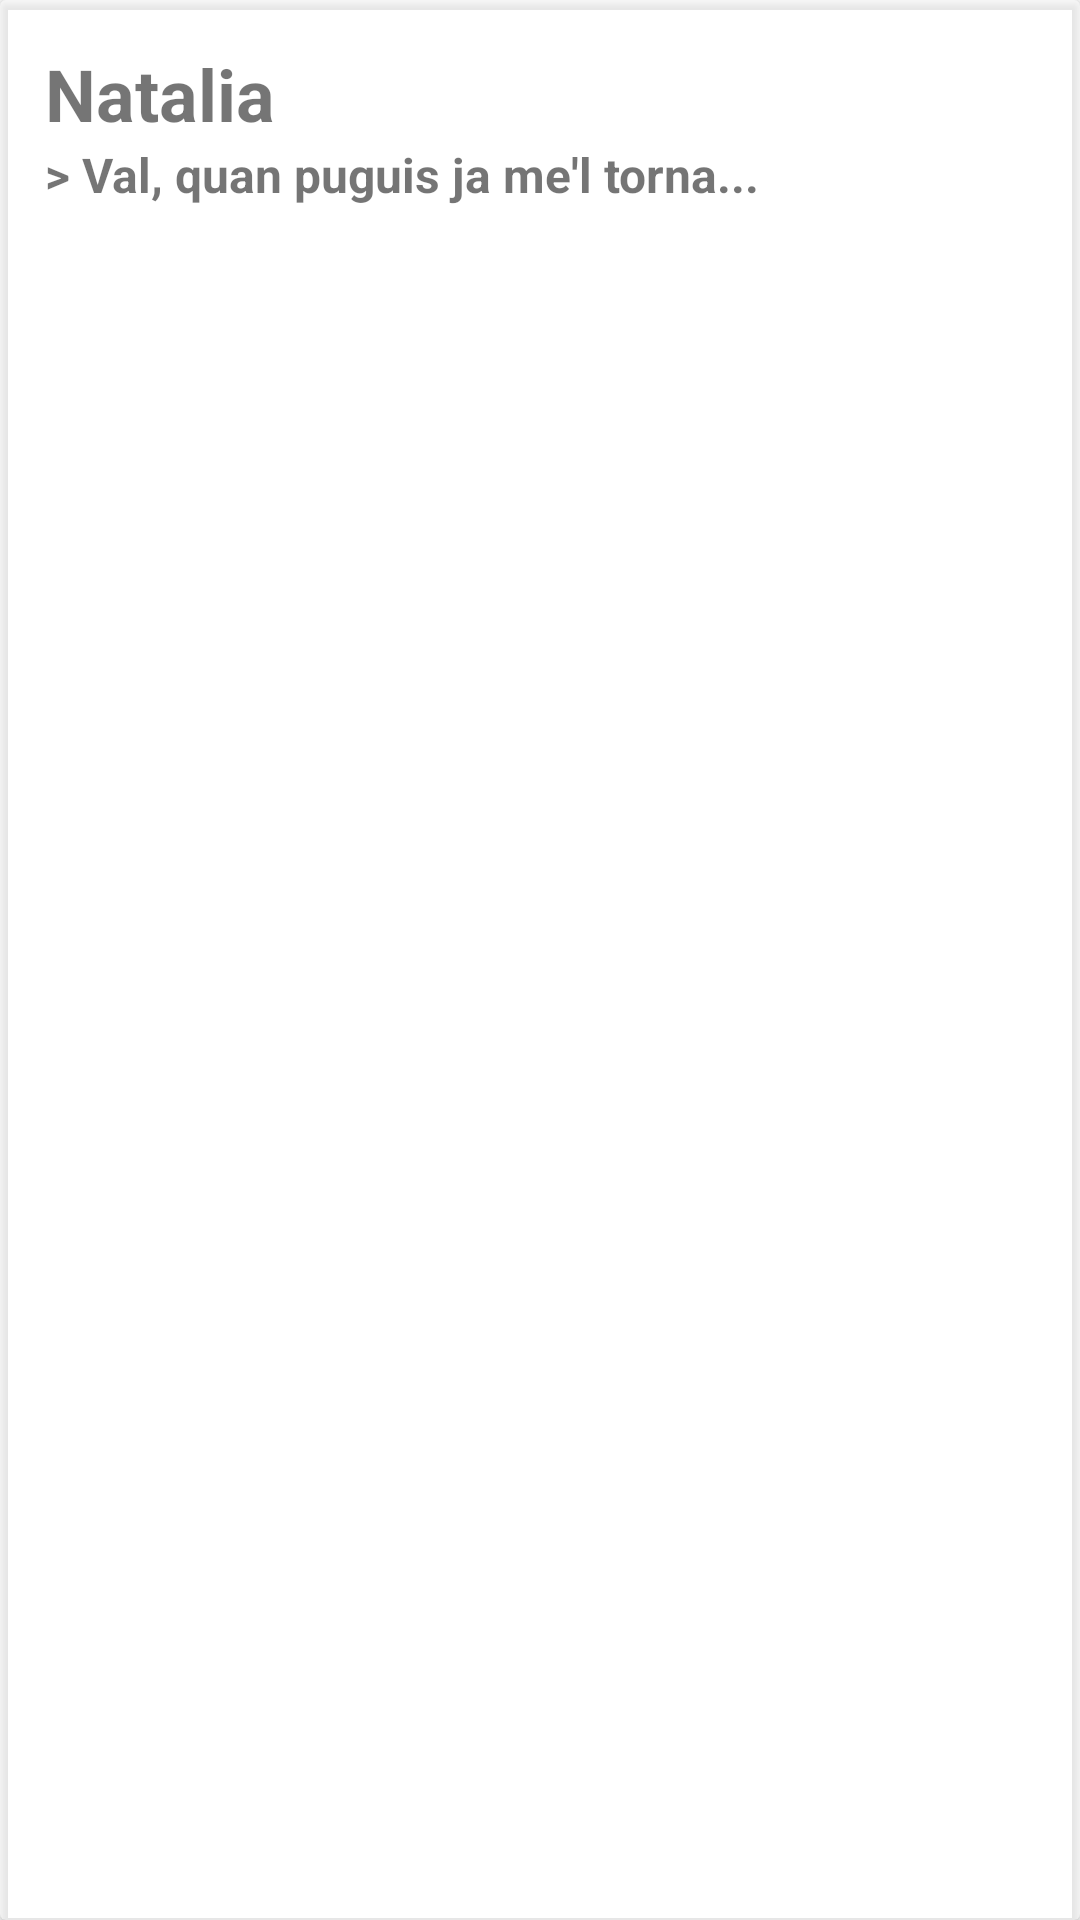

Reconstruct the res/layout file that produces this screen, plus the resources it refers to.
<!-- AndroidManifest.xml: application theme Theme.Retornam20 -->
<!-- res/layout/fragment_select_chatroom.xml -->
<?xml version="1.0" encoding="utf-8"?>
<FrameLayout xmlns:android="http://schemas.android.com/apk/res/android"
    xmlns:app="http://schemas.android.com/apk/res-auto"
    xmlns:tools="http://schemas.android.com/tools"
    android:layout_width="match_parent"
    android:layout_height="wrap_content"
    android:layout_margin="10dp">

    

    <androidx.cardview.widget.CardView
        android:layout_width="match_parent"
        android:layout_height="match_parent"
        app:cardBackgroundColor="#79FFFFFF">

        <LinearLayout
            android:layout_width="match_parent"
            android:layout_height="match_parent"
            android:layout_margin="10dp"
            android:orientation="horizontal">

            <LinearLayout
                android:layout_width="match_parent"
                android:layout_height="wrap_content"
                android:layout_margin="5dp"
                android:layout_weight="1"
                android:orientation="vertical">

                <TextView
                    android:id="@+id/textViewNom"
                    android:layout_width="match_parent"
                    android:layout_height="wrap_content"
                    android:layout_weight="0"
                    android:text="Natalia"
                    android:textSize="24sp"
                    android:textStyle="bold" />

                <TextView
                    android:id="@+id/textViewChatPreview"
                    android:layout_width="match_parent"
                    android:layout_height="wrap_content"
                    android:layout_weight="0"
                    android:text="> Val, quan puguis ja me'l torna..."
                    android:textSize="16sp"
                    android:textStyle="bold" />

            </LinearLayout>

        </LinearLayout>

    </androidx.cardview.widget.CardView>

</FrameLayout>
<!-- resources referenced by this layout -->
<resources>
  <style name="Theme.Retornam20" parent="Theme.MaterialComponents.DayNight.DarkActionBar">
          <item name="android:forceDarkAllowed">false</item>
          
          <item name="colorPrimary">@color/purple_500</item>
          <item name="colorPrimaryVariant">@color/purple_700</item>
          <item name="colorOnPrimary">@color/white</item>
          
          <item name="colorSecondary">@color/teal_200</item>
          <item name="colorSecondaryVariant">@color/teal_700</item>
          <item name="colorOnSecondary">@color/black</item>
          
          <item name="android:statusBarColor" tools:targetApi="l">?attr/colorPrimaryVariant</item>
          
      </style>
  <!-- not gathered from this repository: default colours our renderer supplied (Android Studio template values) -->
  <color name="purple_500">#FF6200EE</color>
  <color name="purple_700">#FF3700B3</color>
  <color name="teal_200">#FF03DAC5</color>
  <color name="teal_700">#FF018786</color>
  <color name="black">#FF000000</color>
  <color name="white">#FFFFFFFF</color>
</resources>
